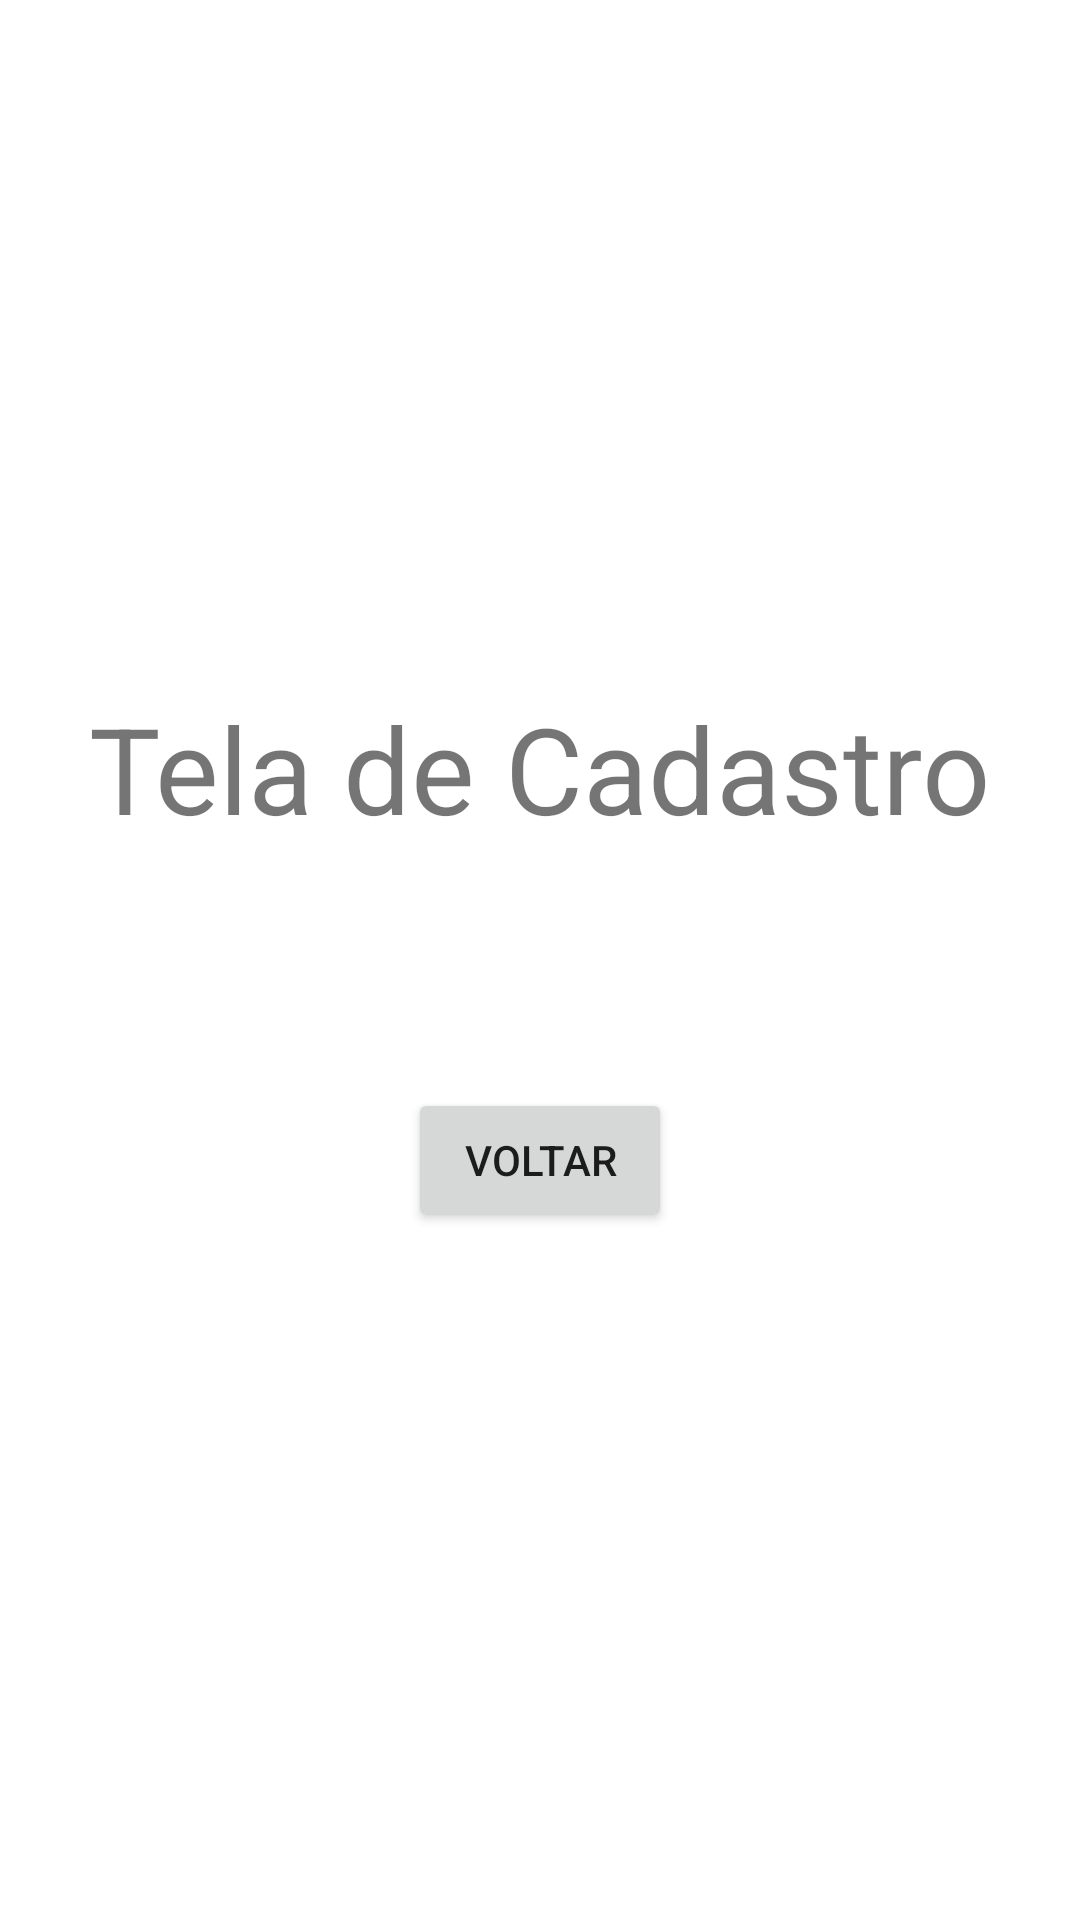

Android layout source for this screen:
<!-- AndroidManifest.xml: application theme Theme.CarregaTela -->
<!-- res/layout/activity_cadastro.xml -->
<?xml version="1.0" encoding="utf-8"?>
<LinearLayout xmlns:android="http://schemas.android.com/apk/res/android"
    xmlns:app="http://schemas.android.com/apk/res-auto"
    xmlns:tools="http://schemas.android.com/tools"
    android:layout_width="match_parent"
    android:layout_height="match_parent"
    tools:context=".CadastroActivity"
    android:orientation="vertical"
    android:gravity="center"
    >

    <TextView
        android:layout_width="wrap_content"
        android:layout_height="wrap_content"
        android:text="Tela de Cadastro"
        android:textSize="40dp" />

    <Button
        android:layout_width="wrap_content"
        android:layout_height="wrap_content"
        android:layout_marginTop="80dp"
        android:text="Voltar"
        android:onClick="voltarMain"
        />

</LinearLayout>
<!-- resources referenced by this layout -->
<resources>
  <style name="Theme.CarregaTela" parent="Theme.MaterialComponents.DayNight.DarkActionBar">
          
          <item name="colorPrimary">@color/purple_500</item>
          <item name="colorPrimaryVariant">@color/purple_700</item>
          <item name="colorOnPrimary">@color/white</item>
          
          <item name="colorSecondary">@color/teal_200</item>
          <item name="colorSecondaryVariant">@color/teal_700</item>
          <item name="colorOnSecondary">@color/black</item>
          
          <item name="android:statusBarColor" tools:targetApi="l">?attr/colorPrimaryVariant</item>
          
      </style>
  <!-- not gathered from this repository: default colours our renderer supplied (Android Studio template values) -->
  <color name="purple_500">#FF6200EE</color>
  <color name="purple_700">#FF3700B3</color>
  <color name="teal_200">#FF03DAC5</color>
  <color name="teal_700">#FF018786</color>
  <color name="black">#FF000000</color>
  <color name="white">#FFFFFFFF</color>
</resources>
